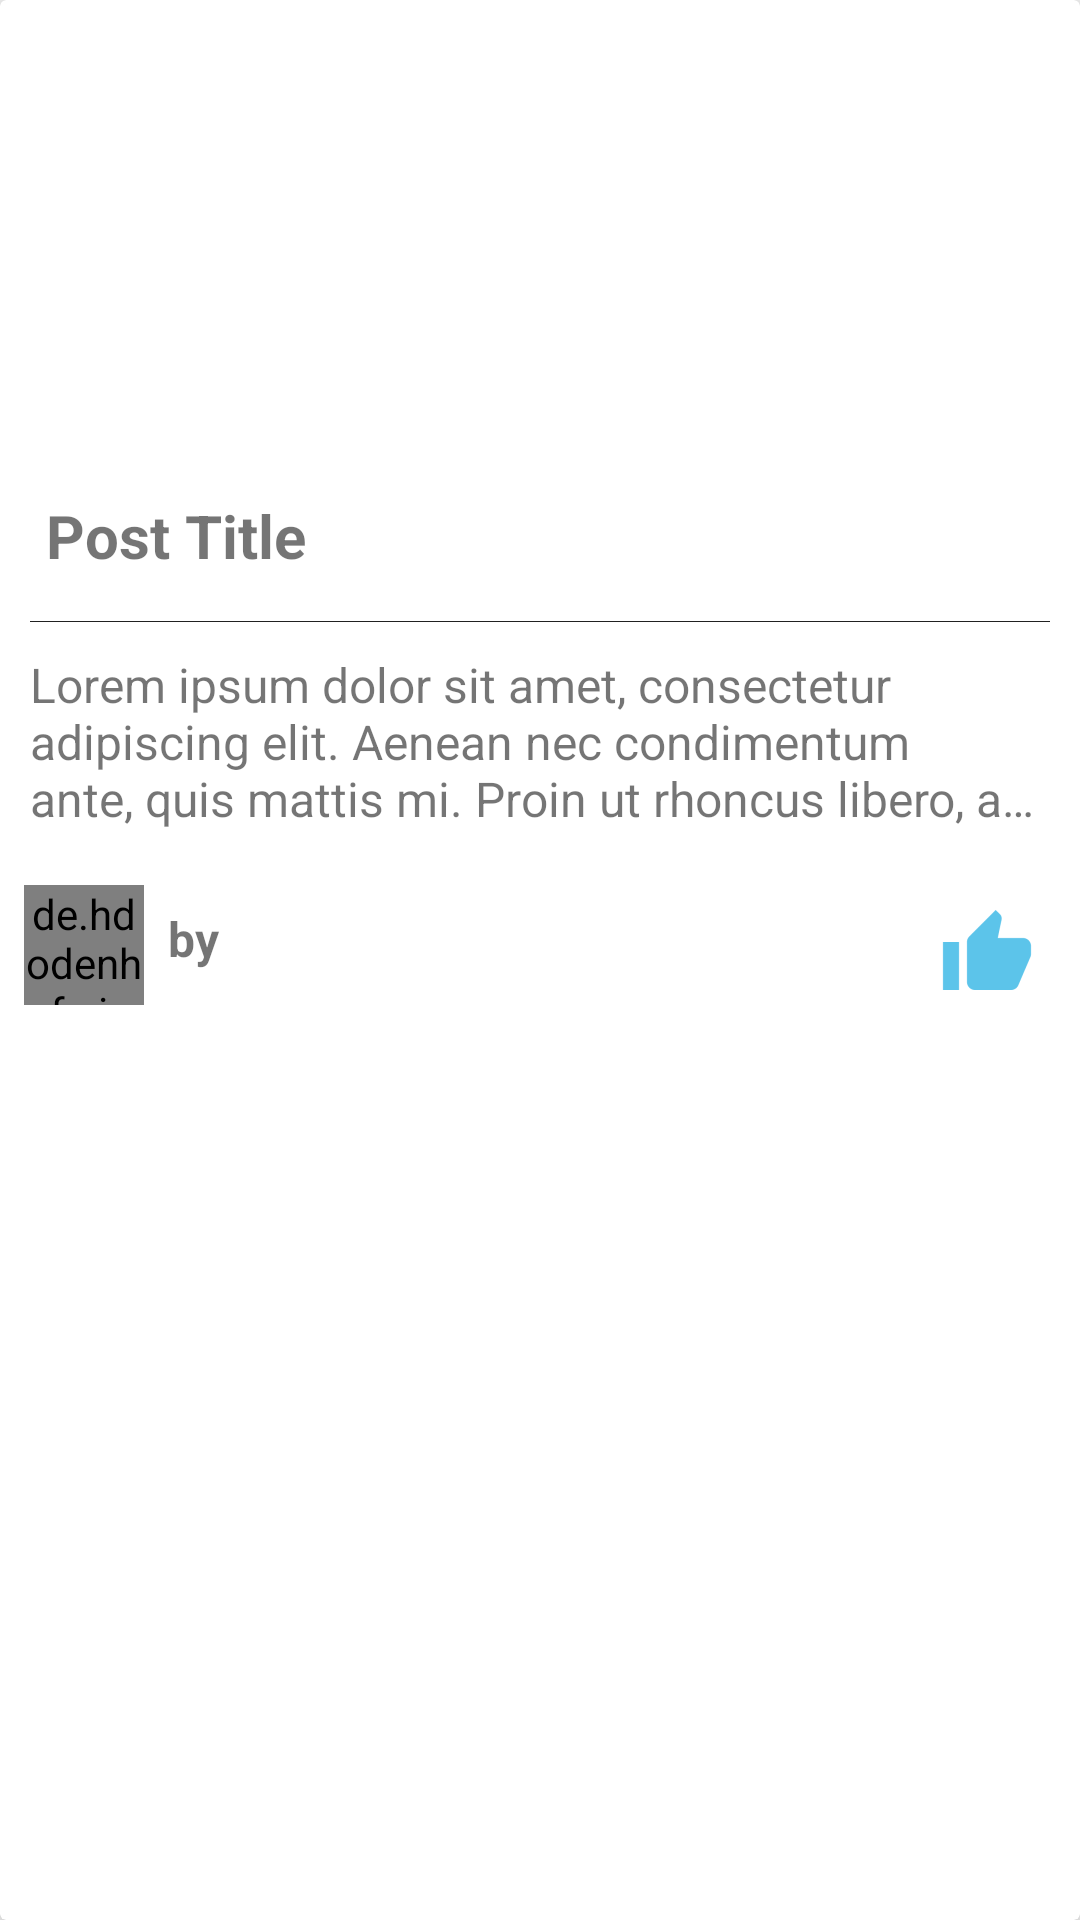

Android layout source for this screen:
<!-- AndroidManifest.xml: application theme AppTheme -->
<!-- res/layout/post_item.xml -->
<?xml version="1.0" encoding="utf-8"?>
<android.support.v7.widget.CardView xmlns:android="http://schemas.android.com/apk/res/android"
    android:layout_width="match_parent"
    android:layout_height="wrap_content"
    xmlns:app="http://schemas.android.com/apk/res-auto"
    app:cardElevation="8dp"
    android:layout_margin="16dp">

    <LinearLayout
        android:layout_width="match_parent"
        android:layout_height="wrap_content"
        android:orientation="vertical">

        <ImageView
            android:adjustViewBounds="true"
            android:background="#00ffffff"
            android:id="@+id/iv_post_image"
            android:layout_width="match_parent"
            android:layout_height="150dp"
            android:scaleType="centerCrop"
            android:src="@drawable/placeholder"/>

        <TextView
            android:id="@+id/tv_post_title"
            android:layout_width="wrap_content"
            android:layout_height="wrap_content"
            android:text="@string/post_title"
            android:textSize="20sp"
            android:textStyle="bold"
            android:textAlignment="center"
            android:padding="15dp"/>

        <View
            android:layout_width="match_parent"
            android:layout_height="0.2dp"
            android:layout_marginLeft="10dp"
            android:layout_marginRight="10dp"
            android:background="@color/primary_text"/>

        <TextView
            android:id="@+id/tv_post_content"
            android:layout_width="match_parent"
            android:layout_height="wrap_content"
            android:text="@string/lorem"
            android:textSize="16dp"
            android:maxLines="3"
            android:ellipsize="end"
            android:textStyle="normal"
            android:padding="10dp"/>

        <RelativeLayout
            android:layout_width="match_parent"
            android:layout_height="wrap_content">

            <de.hdodenhof.circleimageview.CircleImageView
                xmlns:app="http://schemas.android.com/apk/res-auto"
                android:id="@+id/profile_image"
                android:layout_width="40dp"
                android:layout_height="40dp"
                android:layout_margin="8dp"
                android:src="@drawable/profile_image"/>

            <TextView
                android:layout_toRightOf="@+id/profile_image"
                android:layout_toEndOf="@+id/profile_image"
                android:id="@+id/tv_username"
                android:layout_width="wrap_content"
                android:layout_height="wrap_content"
                android:text="by"
                android:textSize="16sp"
                android:paddingTop="15dp"
                android:paddingBottom="15dp"
                android:textStyle="bold" />

            <ImageButton
                android:id="@+id/btn_like"
                android:layout_width="wrap_content"
                android:layout_height="wrap_content"
                android:src="@drawable/ic_action_like"
                android:background="@color/transparent"
                android:layout_alignParentRight="true"
                android:padding="15dp"/>
        </RelativeLayout>
    </LinearLayout>
</android.support.v7.widget.CardView>
<!-- resources referenced by this layout -->
<resources>
  <color name="primary_text">#212121</color>
  <color name="transparent">#00ffffff</color>
  <!-- drawable ic_action_like: png bitmap (drawable-hdpi, 524 bytes) -->
  <string name="lorem">Lorem ipsum dolor sit amet, consectetur adipiscing elit. Aenean nec condimentum ante, quis mattis mi. Proin ut rhoncus libero, ac euismod neque. Lorem ipsum dolor sit amet, consectetur adipiscing elit. Aenean nec condimentum ante, quis mattis mi. Proin ut rhoncus libero, ac euismod neque. Lorem ipsum dolor sit amet, consectetur adipiscing elit. Aenean nec condimentum ante, quis mattis mi. Proin ut rhoncus libero, ac euismod neque.</string>
  <string name="post_title">Post Title</string>
  <style name="AppTheme" parent="Theme.AppCompat.Light.DarkActionBar">
          
          <item name="colorPrimary">@color/colorPrimary</item>
          <item name="colorPrimaryDark">@color/colorPrimaryDark</item>
          <item name="colorAccent">@color/colorAccent</item>
      </style>
  <color name="colorPrimary">#039BE5</color>
  <color name="colorPrimaryDark">#0288D1</color>
  <color name="colorAccent">#FFA000</color>
</resources>
